Run: headless pygame with SDL's dummy video driver; simulated clock (each Clock.tick advances the game by its frame time, no real sleeping); random seed 0; keys injected as events and as key.get_pressed() state; no mouse input.
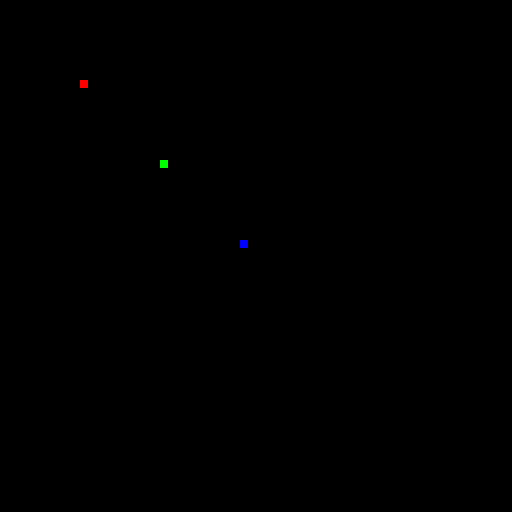
Frame 1 of 4 · flips 1–60 · no input
Frame 2 of 4 · flips 61–180 · tapped SPACE, RETURN · held RIGHT (→), D · screen unchanged from frame 1, image omitted
Frame 3 of 4 · flips 181–300 · held DOWN (↓), S · screen unchanged from frame 2, image omitted
Frame 4 of 4 · flips 301–420 · held LEFT (←), A, UP (↑), W · screen unchanged from frame 3, image omitted

The pygame program that drew these frames:

import pygame
import sys

pygame.init()

WIDTH = 512
HEIGHT = 512
GRID_SIZE = 64

PIXEL_SIZE = WIDTH // GRID_SIZE

screen = pygame.display.set_mode((WIDTH, HEIGHT))
pygame.display.set_caption("Pixel Art Generator")

#grid 
grid = [[(0,0,0) for _ in range(GRID_SIZE)] for _ in range(GRID_SIZE)]

#test

grid[10][10] = (255,0,0)
grid[20][20] = (0,255,0)
grid[30][30] = (0,0,255)

clock = pygame.time.Clock()

while True:

    for event in pygame.event.get():
        if event.type == pygame.QUIT:
            pygame.quit()
            sys.exit()

    screen.fill((30,30,30))

    for x in range(GRID_SIZE):
        for y in range(GRID_SIZE):

            color = grid[x][y]

            pygame.draw.rect(
                    screen,
                    color,
                    (x*PIXEL_SIZE, y*PIXEL_SIZE, PIXEL_SIZE, PIXEL_SIZE)
            )

    pygame.display.update()
    clock.tick(60)
